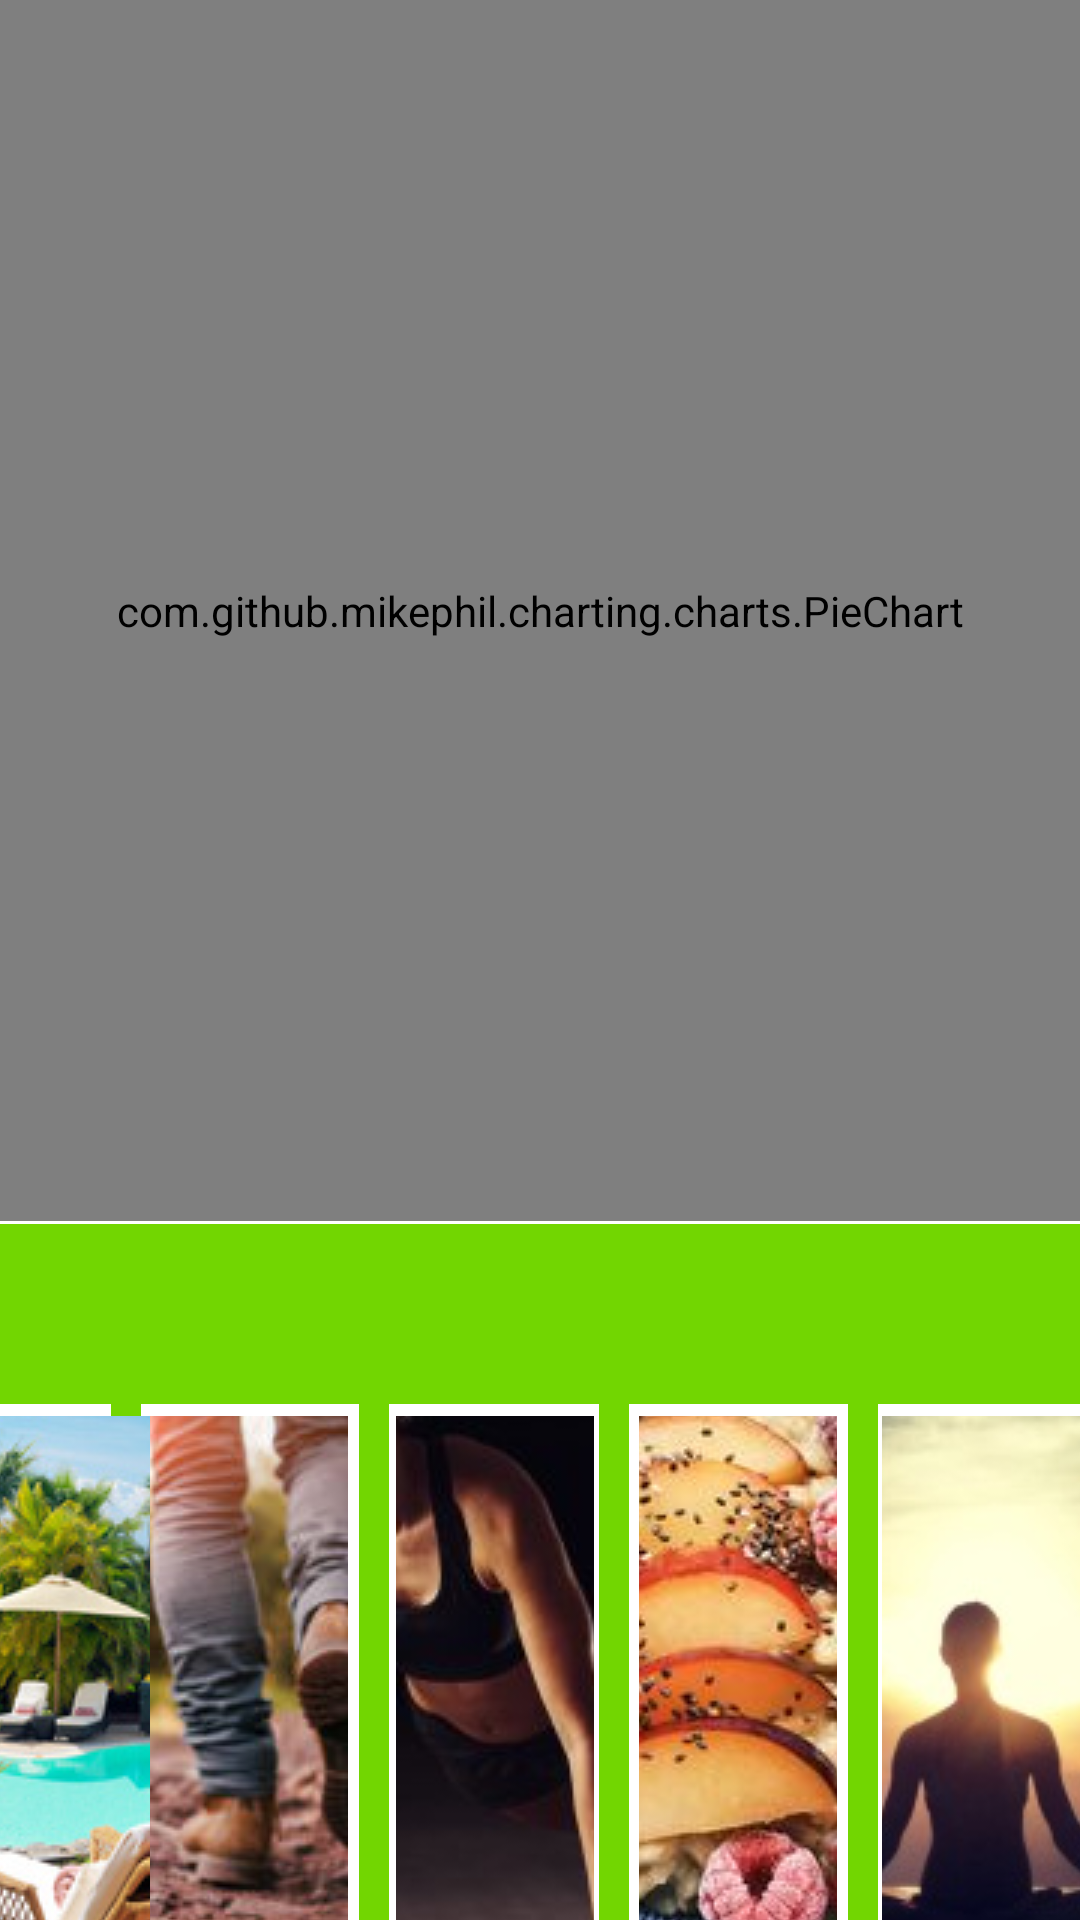

Layout XML and referenced resources for this Android screen:
<!-- AndroidManifest.xml: application theme Theme.PROJECTx -->
<!-- res/layout/activity_main2.xml -->
<?xml version="1.0" encoding="utf-8"?>
<RelativeLayout xmlns:android="http://schemas.android.com/apk/res/android"
    xmlns:app="http://schemas.android.com/apk/res-auto"
    xmlns:tools="http://schemas.android.com/tools"
    android:layout_width="match_parent"
    android:layout_height="match_parent"
    tools:context=".MainActivity">


    <View
        android:id="@+id/viewV3"
        android:layout_width="10sp"
        android:layout_height="200sp"
        android:layout_above="@+id/textView"
        android:layout_marginEnd="-160dp"
        android:layout_marginBottom="0dp"
        android:layout_toStartOf="@+id/imageButton6"
        android:background="#FF72D601"
        app:layout_constraintBottom_toBottomOf="@+id/textView"
        app:layout_constraintStart_toStartOf="parent"
        app:layout_constraintTop_toBottomOf="@+id/textView" />

    <com.github.mikephil.charting.charts.PieChart
        android:id="@+id/piechart"
        android:layout_width="match_parent"
        android:layout_height="407dp">




    </com.github.mikephil.charting.charts.PieChart>

    <TextView
        android:id="@+id/textView"
        android:layout_width="wrap_content"
        android:layout_height="wrap_content"
        android:layout_alignEnd="@+id/piechart"
        android:layout_alignBottom="@+id/piechart"
        android:layout_marginEnd="121dp"
        android:layout_marginBottom="-285dp"
        android:text="Моя статистика"
        android:textColor="#FF72D601"
        android:textSize="23sp"
        app:layout_constraintEnd_toEndOf="parent"
        app:layout_constraintStart_toStartOf="parent"
        app:layout_constraintTop_toTopOf="parent" />

    <View
        android:id="@+id/view1"
        android:layout_width="match_parent"
        android:layout_height="6dp"
        android:layout_above="@+id/textView"
        android:layout_marginBottom="-5dp"
        android:background="#FF72D601"
        app:layout_constraintBottom_toBottomOf="@+id/textView"
        app:layout_constraintStart_toStartOf="parent"
        app:layout_constraintTop_toBottomOf="@+id/textView" />

    <View
        android:id="@+id/view2"
        android:layout_width="match_parent"
        android:layout_height="60dp"
        android:layout_above="@+id/textView"
        android:layout_marginBottom="193dp"
        android:background="#FF72D601"
        app:layout_constraintBottom_toBottomOf="@+id/textView"
        app:layout_constraintStart_toStartOf="parent"
        app:layout_constraintTop_toBottomOf="@+id/textView" />

    <View
        android:id="@+id/viewV"
        android:layout_width="10sp"
        android:layout_height="200sp"
        android:layout_above="@+id/textView"
        android:layout_marginEnd="3dp"
        android:layout_marginBottom="-2dp"
        android:layout_toStartOf="@+id/imageButton6"
        android:background="#FF72D601"
        app:layout_constraintBottom_toBottomOf="@+id/textView"
        app:layout_constraintStart_toStartOf="parent"
        app:layout_constraintTop_toBottomOf="@+id/textView" />

    <View
        android:id="@+id/viewV2"
        android:layout_width="10sp"
        android:layout_height="200sp"
        android:layout_above="@+id/textView"
        android:layout_marginEnd="-80dp"
        android:layout_marginBottom="-1dp"
        android:layout_toStartOf="@+id/imageButton6"
        android:background="#FF72D601"
        app:layout_constraintBottom_toBottomOf="@+id/textView"
        app:layout_constraintStart_toStartOf="parent"
        app:layout_constraintTop_toBottomOf="@+id/textView" />

    <View
        android:id="@+id/viewV4"
        android:layout_width="10sp"
        android:layout_height="200sp"
        android:layout_above="@+id/textView"
        android:layout_marginEnd="-243dp"
        android:layout_marginBottom="0dp"
        android:layout_toStartOf="@+id/imageButton6"
        android:background="#FF72D601"
        app:layout_constraintBottom_toBottomOf="@+id/textView"
        app:layout_constraintStart_toStartOf="parent"
        app:layout_constraintTop_toBottomOf="@+id/textView" />

    <ImageButton
        android:id="@+id/ButtonOTDIH"
        android:layout_width="66dp"
        android:layout_height="184dp"
        android:layout_above="@+id/textView"
        android:layout_marginBottom="5dp"
        app:srcCompat="@drawable/otd" />

    <ImageButton
        android:id="@+id/imageButton6"
        android:layout_width="66dp"
        android:layout_height="184dp"
        android:layout_above="@+id/textView"
        android:layout_alignParentEnd="true"
        android:layout_marginEnd="244dp"
        android:layout_marginBottom="5dp"
        app:srcCompat="@drawable/hodba" />

    <ImageButton
        android:id="@+id/imageButton7"
        android:layout_width="66dp"
        android:layout_height="184dp"
        android:layout_above="@+id/textView"
        android:layout_alignParentEnd="true"
        android:layout_marginEnd="162dp"
        android:layout_marginBottom="5dp"
        app:srcCompat="@drawable/train" />

    <ImageButton
        android:id="@+id/imageButton8"
        android:layout_width="66dp"
        android:layout_height="184dp"
        android:layout_above="@+id/textView"
        android:layout_alignParentEnd="true"
        android:layout_marginEnd="81dp"
        android:layout_marginBottom="5dp"
        app:srcCompat="@drawable/eat" />

    <ImageButton
        android:id="@+id/imageButton10"
        android:layout_width="66dp"
        android:layout_height="184dp"
        android:layout_above="@+id/textView"
        android:layout_alignParentEnd="true"
        android:layout_marginEnd="0dp"
        android:layout_marginBottom="5dp"
        app:srcCompat="@drawable/med" />

</RelativeLayout>
<!-- resources referenced by this layout -->
<resources>
  <!-- drawable eat: jpg bitmap (drawable, 26041 bytes) -->
  <!-- drawable hodba: jpg bitmap (drawable, 20239 bytes) -->
  <!-- drawable med: jpg bitmap (drawable, 24679 bytes) -->
  <!-- drawable otd: jpg bitmap (drawable, 68520 bytes) -->
  <!-- drawable train: jpg bitmap (drawable, 11558 bytes) -->
  <style name="Theme.PROJECTx" parent="Theme.MaterialComponents.DayNight.DarkActionBar">
          
          <item name="colorPrimary">@color/main_color</item>
          <item name="colorPrimaryVariant">@color/var_color</item>
          <item name="colorOnPrimary">@color/white</item>
          
          <item name="colorSecondary">@color/main_color</item>
          <item name="colorSecondaryVariant">@color/var_color</item>
          <item name="colorOnSecondary">@color/black</item>
          
          <item name="android:statusBarColor" tools:targetApi="l">?attr/colorPrimaryVariant</item>
          
      </style>
  <color name="main_color">#73D502</color>
  <color name="var_color">#386800</color>
  <color name="white">#FFFFFFFF</color>
  <color name="black">#FF000000</color>
</resources>
